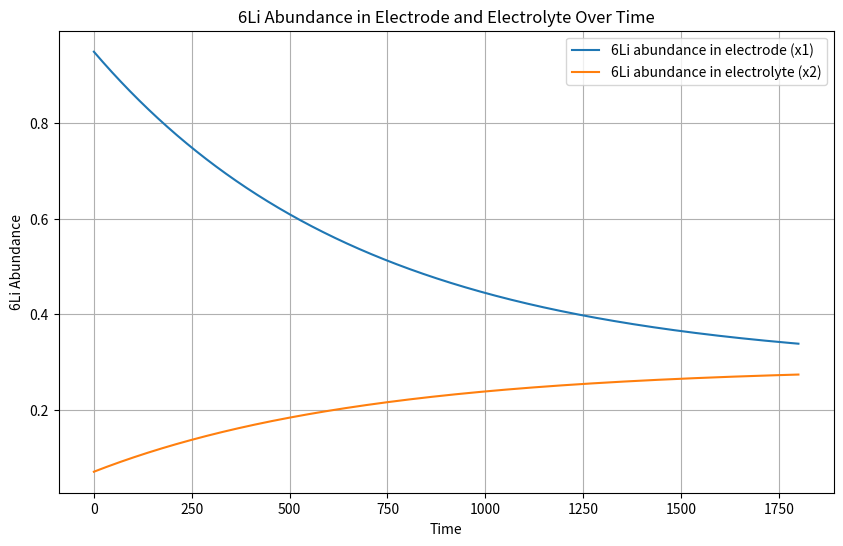

The script that saved this image:
import matplotlib.pyplot as plt

# Define initial variables
m1 = 100
x1 = 0.95
m2 = 300.47
x2 = 0.069825
n = 0.1088
times = 1800

# Lists to store time and abundances
time_list = []
x1_list = []
x2_list = []

# Loop to calculate and store the values
for i in range(times + 1):  # Loop from 0 to times (inclusive)
    x2 = (m2 * x2 + n * x1) / (m2 + n)
    x1 = (n * x2 + (m1 - n) * x1) / m1
    time_list.append(i)
    x1_list.append(x1)
    x2_list.append(x2)

# Plotting
plt.figure(figsize=(10, 6))
plt.plot(time_list, x1_list, label='6Li abundance in electrode (x1)')
plt.plot(time_list, x2_list, label='6Li abundance in electrolyte (x2)')
plt.xlabel('Time')
plt.ylabel('6Li Abundance')
plt.title('6Li Abundance in Electrode and Electrolyte Over Time')
plt.legend()
plt.grid(True)
plt.show()
